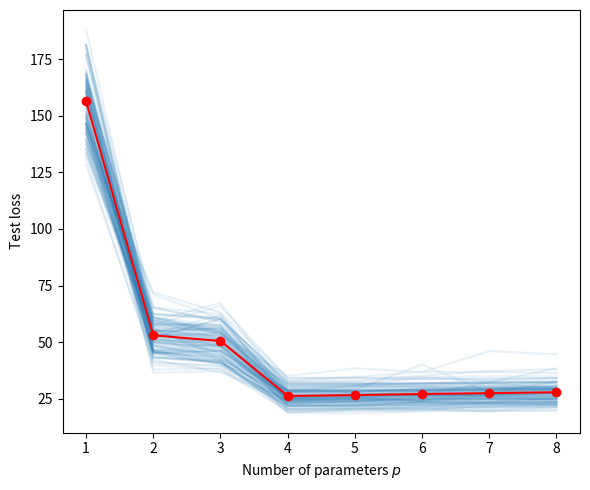

Source code (Python):
import numpy as np, matplotlib.pyplot as plt
from numpy.random import rand, randn
from numpy.linalg import solve

#simulate training set of size n, fit models up to size k = 8, estimate test loss
# using a test set with the same sample size n
def generate_data(beta, sig, n):
    u = rand(n,1)
    y = (u ** np.arange(0,4) @ beta + sig * randn(n, 1))
    return u, y
#recall polynomial regressions, we generate data from a polynomial and corrupt with
# a bit of noise

beta = np.array([[10, -140, 400, -250]]).T
n = 100 #number of data
sig = 5
betahat = {}
plt.figure(figsize = [6, 5])
totMSE = np.zeros(8) 
max_p = 8 #degree of polynomial
p_range = np.arange(1, max_p + 1, 1)

for N in range(0, 100):
    u, y = generate_data(beta, sig, n) #training data
    X = np.ones((n, 1))
    for p in p_range:
        if p > 1:
            X = np.hstack((X, u**(p-1)))
        betahat[p] = solve(X.T @ X, X.T @ y) #increasing complexity of polynomial model
        
    u_test, y_test = generate_data(beta, sig, n) #test data 
    MSE = []
    X_test = np.ones((n, 1))
    for p in p_range:
        if p > 1:
            X_test = np.hstack ((X_test, u_test**(p-1)))
        y_hat = X_test @ betahat[p] #predictions
        MSE.append(np.sum((y_test - y_hat)**2 / n))
    
    totMSE = totMSE + np.array(MSE)
    plt.plot(p_range, MSE, 'C0', alpha = 0.1)
    
plt.plot(p_range, totMSE/N, 'r-o')
plt.xticks(ticks = p_range)
plt.xlabel('Number of parameters $p$')
plt.ylabel('Test loss')
plt.tight_layout()
plt.show()